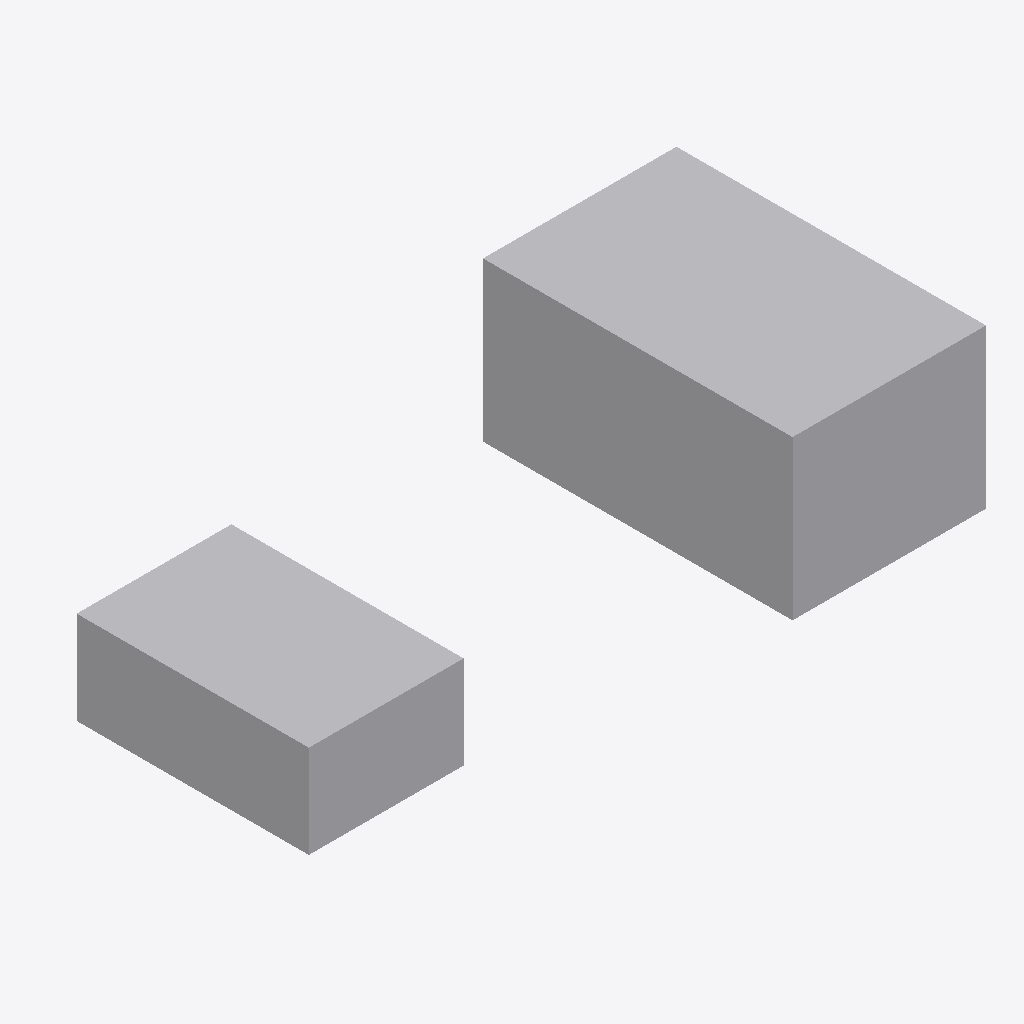
Isometric view of an IFC building model (IFC-SPF (STEP), schema IFC4, length unit unknown), seen from the south-west, elements coloured by IFC class: 2 other elements (light grey).
Extent 16.5 m × 8.0 m × 4.1 m (x, y, z). Elements (2): 2 IfcBuildingElementProxy.

HEADER;
FILE_DESCRIPTION(('ViewDefinition [Ifc4NotAssigned]'),'2;1');
FILE_NAME('cube_double.ifc','2021-06-23T09:17:49',('Sebastian Esser'),('Unknown'),'GeometryGymIFC v0.1.13.0 by Geometry Gym Pty Ltd','ConsoleCreateGeomRep v1.0.0.0','None');
FILE_SCHEMA(('IFC4'));
ENDSEC;
DATA;
#5=IFCPROJECT('2KrDsiaI1FkRwWUa5EvoNK',$,'GeomRep',$,$,$,$,(#10),$);
#4=IFCSITE('2gG1du9OH4eQ4omNt$zfn1',$,'site',$,$,#3,$,$,$,$,$,$,$,$);
#29=IFCBUILDINGELEMENTPROXY('3uuPRBnzbDKvY53sXt1d9w',$,'Cuboid2',$,$,#28,#25,$,$);
#20=IFCBUILDINGELEMENTPROXY('3xn$Io5tr8TOYxqxH15Rkg',$,'Cuboid1',$,$,#19,#16,$,$);
ENDSEC;
